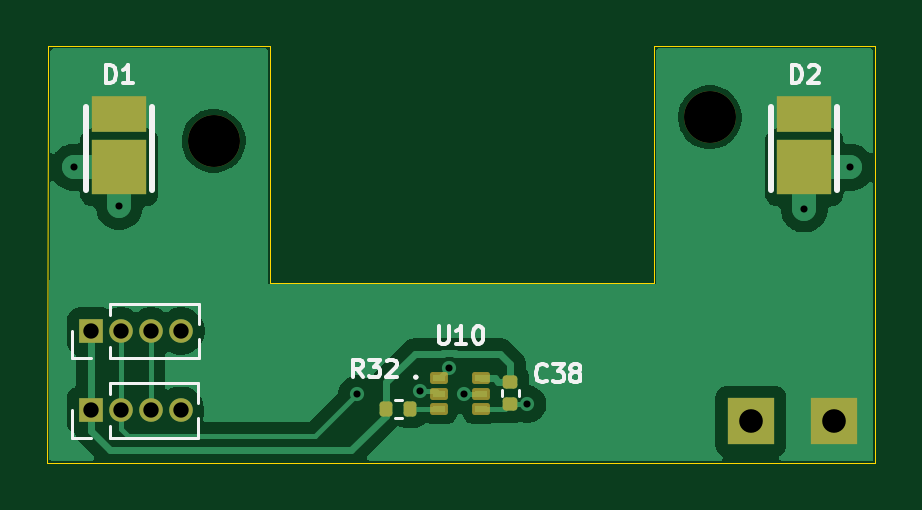
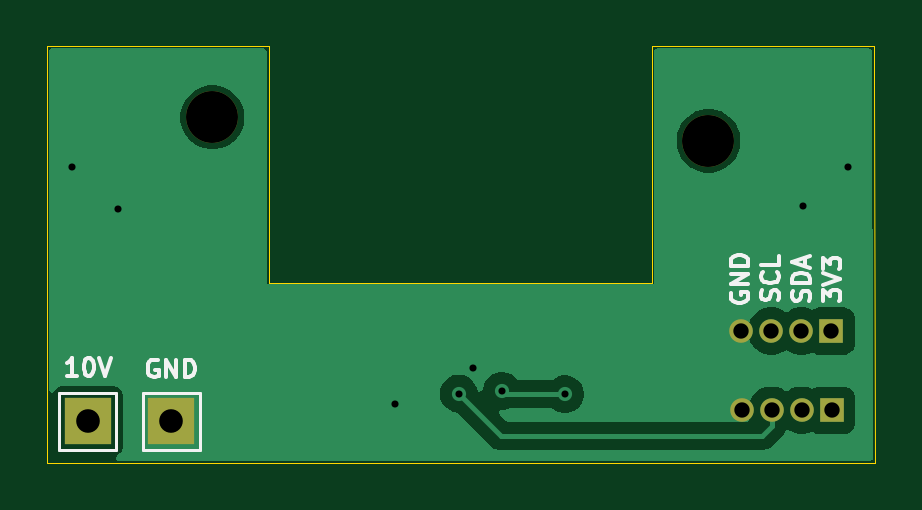
Circuit board: 11 layer files. Board 35.1 x 17.6 mm.
- bottom_copper: led_pcb-B_Cu.gbr (18186 bytes)
- bottom_mask: led_pcb-B_Mask.gbr (991 bytes)
- paste: led_pcb-B_Paste.gbr (450 bytes)
- bottom_silk: led_pcb-B_Silkscreen.gbr (10667 bytes)
- outline: led_pcb-Edge_Cuts.gbr (1140 bytes)
- top_copper: led_pcb-F_Cu.gbr (29224 bytes)
- top_mask: led_pcb-F_Mask.gbr (2395 bytes)
- paste: led_pcb-F_Paste.gbr (1772 bytes)
- top_silk: led_pcb-F_Silkscreen.gbr (10598 bytes)
- drill: led_pcb-NPTH.drl (363 bytes)
- drill: led_pcb-PTH.drl (746 bytes)

=== bottom_copper: led_pcb-B_Cu.gbr (18186 bytes, source omitted) ===
=== bottom_mask: led_pcb-B_Mask.gbr ===
%TF.GenerationSoftware,KiCad,Pcbnew,9.0.6*%
%TF.CreationDate,2025-11-21T10:38:04+00:00*%
%TF.ProjectId,led_pcb,6c65645f-7063-4622-9e6b-696361645f70,rev?*%
%TF.SameCoordinates,Original*%
%TF.FileFunction,Soldermask,Bot*%
%TF.FilePolarity,Negative*%
%FSLAX46Y46*%
G04 Gerber Fmt 4.6, Leading zero omitted, Abs format (unit mm)*
G04 Created by KiCad (PCBNEW 9.0.6) date 2025-11-21 10:38:04*
%MOMM*%
%LPD*%
G01*
G04 APERTURE LIST*
%ADD10R,1.000000X1.000000*%
%ADD11C,1.000000*%
%ADD12C,2.200000*%
%ADD13R,2.000000X2.000000*%
G04 APERTURE END LIST*
D10*
%TO.C,J3*%
X132540000Y-106850000D03*
D11*
X133810000Y-106850000D03*
X135080000Y-106850000D03*
X136350000Y-106850000D03*
%TD*%
D12*
%TO.C,H1*%
X137750000Y-95450000D03*
%TD*%
%TO.C,H2*%
X158750000Y-94450000D03*
%TD*%
D10*
%TO.C,J4*%
X132550000Y-103500000D03*
D11*
X133820000Y-103500000D03*
X135090000Y-103500000D03*
X136360000Y-103500000D03*
%TD*%
D13*
%TO.C,J2*%
X160490000Y-107322000D03*
%TD*%
%TO.C,J1*%
X164024000Y-107321000D03*
%TD*%
M02*

=== paste: led_pcb-B_Paste.gbr ===
%TF.GenerationSoftware,KiCad,Pcbnew,9.0.6*%
%TF.CreationDate,2025-11-21T10:38:04+00:00*%
%TF.ProjectId,led_pcb,6c65645f-7063-4622-9e6b-696361645f70,rev?*%
%TF.SameCoordinates,Original*%
%TF.FileFunction,Paste,Bot*%
%TF.FilePolarity,Positive*%
%FSLAX46Y46*%
G04 Gerber Fmt 4.6, Leading zero omitted, Abs format (unit mm)*
G04 Created by KiCad (PCBNEW 9.0.6) date 2025-11-21 10:38:04*
%MOMM*%
%LPD*%
G01*
G04 APERTURE LIST*
G04 APERTURE END LIST*
M02*

=== bottom_silk: led_pcb-B_Silkscreen.gbr (10667 bytes, source omitted) ===
=== outline: led_pcb-Edge_Cuts.gbr ===
%TF.GenerationSoftware,KiCad,Pcbnew,9.0.6*%
%TF.CreationDate,2025-11-21T10:38:04+00:00*%
%TF.ProjectId,led_pcb,6c65645f-7063-4622-9e6b-696361645f70,rev?*%
%TF.SameCoordinates,Original*%
%TF.FileFunction,Profile,NP*%
%FSLAX46Y46*%
G04 Gerber Fmt 4.6, Leading zero omitted, Abs format (unit mm)*
G04 Created by KiCad (PCBNEW 9.0.6) date 2025-11-21 10:38:04*
%MOMM*%
%LPD*%
G01*
G04 APERTURE LIST*
%TA.AperFunction,Profile*%
%ADD10C,0.050000*%
%TD*%
G04 APERTURE END LIST*
D10*
X140125001Y-101450000D02*
X140125001Y-95450000D01*
X156375000Y-101450000D02*
X140125001Y-101450000D01*
X130750001Y-93075000D02*
X130750001Y-91450000D01*
X165750000Y-105075000D02*
X165750000Y-93075000D01*
X165750000Y-93075000D02*
X165750000Y-91450000D01*
X165750000Y-109075000D02*
X130700000Y-109075000D01*
X140125001Y-95450000D02*
X140125001Y-91450000D01*
X156375000Y-95450000D02*
X156375000Y-101450000D01*
X140125001Y-91450000D02*
X130750001Y-91450000D01*
X165750000Y-105075000D02*
X165750000Y-109075000D01*
X130750001Y-93075000D02*
X130700000Y-109075000D01*
X156375000Y-95450000D02*
X156375000Y-91450000D01*
X156375000Y-91450000D02*
X165750000Y-91450000D01*
M02*

=== top_copper: led_pcb-F_Cu.gbr (29224 bytes, source omitted) ===
=== top_mask: led_pcb-F_Mask.gbr (2395 bytes, source withheld) ===
=== paste: led_pcb-F_Paste.gbr (1772 bytes, source withheld) ===
=== top_silk: led_pcb-F_Silkscreen.gbr (10598 bytes, source omitted) ===
=== drill: led_pcb-NPTH.drl ===
M48
; DRILL file {KiCad 9.0.6} date 2025-11-21T10:38:06+0000
; FORMAT={-:-/ absolute / metric / decimal}
; #@! TF.CreationDate,2025-11-21T10:38:06+00:00
; #@! TF.GenerationSoftware,Kicad,Pcbnew,9.0.6
; #@! TF.FileFunction,NonPlated,1,2,NPTH
FMAT,2
METRIC
; #@! TA.AperFunction,NonPlated,NPTH,ComponentDrill
T1C2.200
%
G90
G05
T1
X137.75Y-95.45
X158.75Y-94.45
M30

=== drill: led_pcb-PTH.drl ===
M48
; DRILL file {KiCad 9.0.6} date 2025-11-21T10:38:06+0000
; FORMAT={-:-/ absolute / metric / decimal}
; #@! TF.CreationDate,2025-11-21T10:38:06+00:00
; #@! TF.GenerationSoftware,Kicad,Pcbnew,9.0.6
; #@! TF.FileFunction,Plated,1,2,PTH
FMAT,2
METRIC
; #@! TA.AperFunction,Plated,PTH,ViaDrill
T1C0.300
; #@! TA.AperFunction,Plated,PTH,ComponentDrill
T2C0.650
; #@! TA.AperFunction,Plated,PTH,ComponentDrill
T3C1.000
%
G90
G05
T1
X131.825Y-96.575
X133.75Y-98.225
X143.825Y-106.175
X146.5Y-106.025
X147.725Y-105.05
X148.325Y-106.15
X151.025Y-106.6
X162.75Y-98.325
X164.7Y-96.575
T2
X132.54Y-106.85
X132.55Y-103.5
X133.81Y-106.85
X133.82Y-103.5
X135.08Y-106.85
X135.09Y-103.5
X136.35Y-106.85
X136.36Y-103.5
T3
X160.49Y-107.322
X164.024Y-107.321
M30
